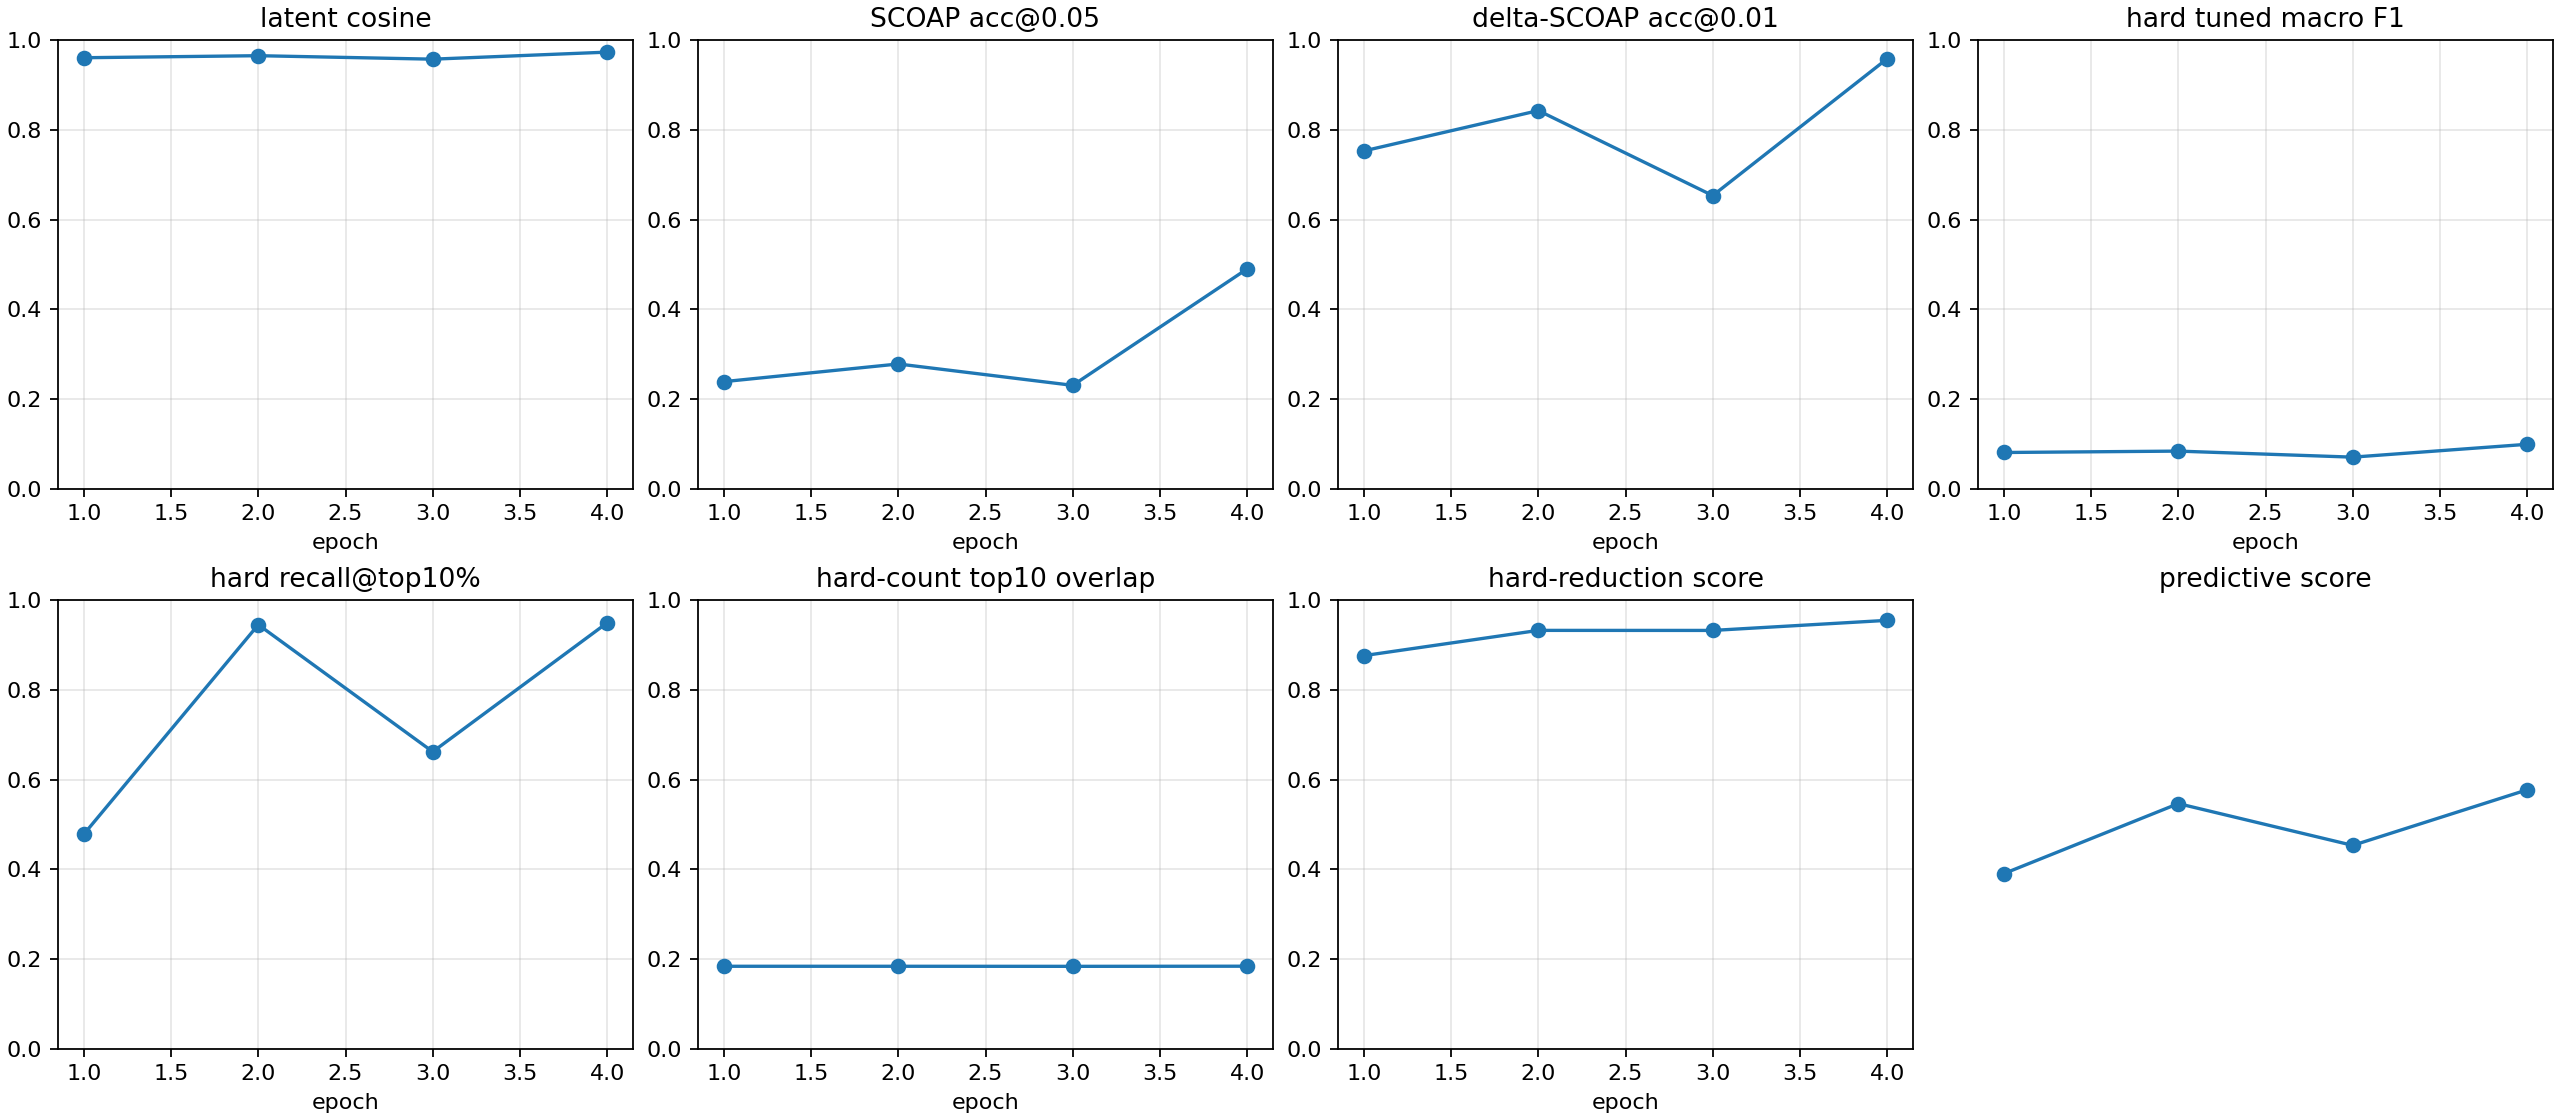

The file beside this chart, header and first rows:
checkpoint, epoch, samples, latent_smooth_l1, scoap_mae, delta_scoap_mae, hard_bce, hard_sa0_precision, hard_sa0_recall, hard_sa0_f1, hard_sa0_pr_auc, hard_sa1_precision, hard_sa1_recall, hard_sa1_f1, hard_sa1_pr_auc, hard_macro_f1, hard_macro_f1_tuned, hard_threshold_sa0, hard_threshold_sa1, hard_micro_accuracy, hard_recall_at_top_1pct, hard_recall_at_top_5pct, hard_recall_at_top_10pct, hard_count_mae
autoresearch/predictive-main-260625-1211…, 1, 512, 0.07859, 0.1201, 0.007231, 0.6125, 0.03041, 0.6923, 0.05825, 0.04111, 0.03152, 0.987, 0.06108, 0.08681, 0.05967, 0.08108, 0.95, 0.95, 0.8281, 0.09896, 0.3348, 0.4784, 0.5092
autoresearch/predictive-main-260625-1211…, 2, 512, 0.06859, 0.09348, 0.005451, 0.5347, 0.0166, 0.9231, 0.03261, 0.05185, 0.03806, 0.9904, 0.0733, 0.1555, 0.05296, 0.08416, 0.95, 0.95, 0.8563, 0.298, 0.4554, 0.945, 0.5136
autoresearch/predictive-main-260625-1211…, 3, 512, 0.08217, 0.1124, 0.009286, 0.6326, 0.00501, 0.9231, 0.009967, 0.02988, 0.0328, 0.9993, 0.06351, 0.1367, 0.03674, 0.07071, 0.95, 0.95, 0.825, 0.311, 0.361, 0.6619, 0.5238
autoresearch/predictive-main-260625-1211…, 4, 512, 0.05157, 0.06228, 0.003324, 0.3884, 0.009688, 0.6923, 0.01911, 0.04002, 0.05907, 0.9939, 0.1115, 0.181, 0.06531, 0.09933, 0.95, 0.95, 0.9073, 0.3296, 0.6302, 0.9492, 0.5081
autoresearch/predictive-main-260625-1211…, -2, 512, 0.05157, 0.06228, 0.003324, 0.3884, 0.009688, 0.6923, 0.01911, 0.04002, 0.05907, 0.9939, 0.1115, 0.181, 0.06531, 0.09933, 0.95, 0.95, 0.9073, 0.3296, 0.6302, 0.9492, 0.5081
autoresearch/predictive-main-260625-1211…, -1, 512, 0.05157, 0.06228, 0.003324, 0.3884, 0.009688, 0.6923, 0.01911, 0.04002, 0.05907, 0.9939, 0.1115, 0.181, 0.06531, 0.09933, 0.95, 0.95, 0.9073, 0.3296, 0.6302, 0.9492, 0.5081
